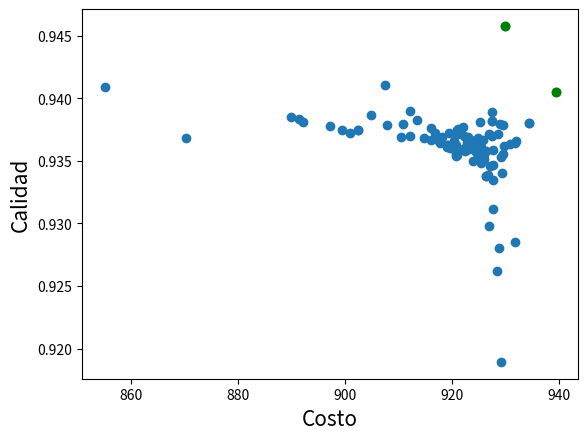

Write Python code to recreate this figure.
# Program Name: NSGA-II.py
# Description: This is a python implementation of Prof. Kalyanmoy Deb's popular NSGA-II algorithm
# Author: Haris Ali Khan 
# [redacted]

#Importing required modules
import math
import random
import matplotlib.pyplot as plt
import numpy as np

def tiempo_total(pop):
    total_tiempo = []
    for i in range(pop_size):
        temp = 0
        for j in range(num_actividades):
            temp = temp + pop[i][j]
        total_tiempo.append(temp)    
    return total_tiempo

def costo_actividad(act, tiempo):
    costo_crash = actividades[act][1][1]
    costo_normal = actividades[act][1][0] # Normal es menor, por eso está en 0
    tiempo_crash = actividades[act][0][0]
    tiempo_normal = actividades[act][0][1]
    a = costo_crash - costo_normal / (tiempo_crash ** 2 - (tiempo_normal ** 2))
    b = ((costo_normal * (tiempo_crash ** 2) ) - (costo_crash * (tiempo_normal ** 2))) / (tiempo_crash ** 2 - (tiempo_normal**2)) 
    costo = a * (tiempo) + b
    return costo

def costo_total(pop):
    total_costo = []
    for i in range(len(pop)):
        temp = 0
        for j in range(num_actividades):
            c = costo_actividad(j, pop[i][j])
            temp = temp + pop[i][j]
        total_costo.append(temp)    
    return total_costo

def calidad_actividad(act, tiempo):
    tiempo_crash = actividades[act][0][0]
    tiempo_normal = actividades[act][0][1]
    calidad_crash = actividades[act][2][0]
    calidad_normal = actividades[act][2][1]
    m = (calidad_crash - calidad_normal) / (tiempo_crash  - tiempo_normal) 
    n = ((calidad_normal * tiempo_crash) - (calidad_crash * (tiempo_normal))) / (tiempo_crash - (tiempo_normal)) 
    calidad = -1 * (m * (tiempo) + n)
    
    return calidad

def calidad_total(pop):
    total_calidad = []
    for i in range(len(pop)):
        temp = 0
        for j in range(num_actividades):
            c = calidad_actividad(j, pop[i][j])
            temp = temp + c
        temp = temp / num_actividades   
        total_calidad.append(temp)    
    return total_calidad

#Function to find index of list
def index_of(a,list):
    for i in range(0,len(list)):
        if list[i] == a:
            return i
    return -1

#Function to sort by values
def sort_by_values(list1, values):
    sorted_list = []
    while(len(sorted_list)!=len(list1)):
        if index_of(min(values),values) in list1:
            sorted_list.append(index_of(min(values),values))
        values[index_of(min(values),values)] = math.inf
    return sorted_list

#Function to carry out NSGA-II's fast non dominated sort
def fast_non_dominated_sort(values1, values2):
    S=[[] for i in range(0,len(values1))]
    front = [[]]
    n=[0 for i in range(0,len(values1))]
    rank = [0 for i in range(0, len(values1))]

    for p in range(0,len(values1)):
        S[p]=[]
        n[p]=0
        for q in range(0, len(values1)):
            if (values1[p] > values1[q] and values2[p] > values2[q]) or (values1[p] >= values1[q] and values2[p] > values2[q]) or (values1[p] > values1[q] and values2[p] >= values2[q]):
                if q not in S[p]:
                    S[p].append(q)
            elif (values1[q] > values1[p] and values2[q] > values2[p]) or (values1[q] >= values1[p] and values2[q] > values2[p]) or (values1[q] > values1[p] and values2[q] >= values2[p]):
                n[p] = n[p] + 1
        if n[p]==0:
            rank[p] = 0
            if p not in front[0]:
                front[0].append(p)

    i = 0
    while(front[i] != []):
        Q=[]
        for p in front[i]:
            for q in S[p]:
                n[q] =n[q] - 1
                if( n[q]==0):
                    rank[q]=i+1
                    if q not in Q:
                        Q.append(q)
        i = i+1
        front.append(Q)

    del front[len(front)-1]
    return front

#Function to calculate crowding distance
def crowding_distance(values1, values2, front):
    distance = [0 for i in range(0,len(front))]
    sorted1 = sort_by_values(front, values1[:])
    sorted2 = sort_by_values(front, values2[:])
    distance[0] = 4444444444444444
    distance[len(front) - 1] = 4444444444444444
    for k in range(1,len(front)-1):
        distance[k] = distance[k]+ (values1[sorted1[k+1]] - values2[sorted1[k-1]])/(max(values1)-min(values1))
    for k in range(1,len(front)-1):
        distance[k] = distance[k]+ (values1[sorted2[k+1]] - values2[sorted2[k-1]])/(max(values2)-min(values2))
    return distance

#Function to carry out the crossover
def crossover(a,b):
    r=random.random()
    if r>0.5:
        temp_actividad = []
        for i in range(num_actividades):
            temp = (a[i] + b[i]) / 2
            temp_actividad.append(temp)
        return mutation(temp_actividad)
    else:
        temp_actividad = []
        for i in range(num_actividades):
            temp = (a[i] - b[i]) / 2
            temp_actividad.append(temp)
        return mutation(temp_actividad)

#Function to carry out the mutation operator
def mutation(solution):
    mutation_prob = random.random()
    if mutation_prob <0.8:
        solution = []
        for j in range(num_actividades):
            tiempo = np.random.uniform(low=actividades[j][0][0], high=actividades[j][0][1])
            costo = costo_actividad(j, tiempo)        
            calidad = calidad_actividad(j, tiempo)
            solution.append(tiempo)
    return solution

#Main program starts here
pop_size = 100
max_gen = 100
num_variables = 3
num_actividades = 11
solution = []
# Limites de cada una de las actividades en orden Tiempo, Costo y calidad
actividades = [[[30,60],[6432.20, 6752.10], [-0.9,-1]],
               [[300,450],[2842, 4197], [-0.7,-1]],
               [[12,30],[2335.95, 2352.18 ], [-0.8,-1]],
               [[36,66],[10398.44, 10538.24], [-0.8,-1]],
               [[39,69],[15701.35, 15716.85], [-0.7,-1]],
               [[39,69],[1964.82, 1972.42], [-0.7,-1]],
               [[60,102],[6776.74, 6831.20], [-0.3,-1]],
               [[9,36],[11625.70, 11637.42], [-0.75,-1]],
               [[15,42],[6744.78, 6746.85], [-0.4,-1]],
               [[18,45],[1090.29, 1091.32], [-0.5,-1]],
               [[18,42],[8782.17, 8789.79], [-0.9,-1]]]

for i in range(pop_size):
    sol = []
    for j in range(num_actividades):
        tiempo = np.random.uniform(low=actividades[j][0][0], high=actividades[j][0][1])
        sol.append(tiempo)
    solution.append(sol)

gen_no=0
while(gen_no<max_gen):
    function1_values = tiempo_total(solution)
    function2_values = costo_total(solution)
    function3_values = calidad_total(solution)
    non_dominated_sorted_solution = fast_non_dominated_sort(function2_values[:],function3_values[:])
    crowding_distance_values=[]
    for i in range(0,len(non_dominated_sorted_solution)):
        crowding_distance_values.append(crowding_distance(function2_values[:],function3_values[:],non_dominated_sorted_solution[i][:]))
    solution2= solution[:]
    #Generating offsprings
    while(len(solution2)!=2*pop_size):
        a1 = random.randint(0,pop_size-1)
        b1 = random.randint(0,pop_size-1)
        solution2.append(crossover(solution[a1],solution[b1]))
    function1_values2 = tiempo_total(solution2)
    function2_values2 = costo_total(solution2)
    function3_values2 = calidad_total(solution2)
    non_dominated_sorted_solution2 = fast_non_dominated_sort(function2_values2[:],function3_values2[:])
    crowding_distance_values2=[]
    for i in range(0,len(non_dominated_sorted_solution2)):
        crowding_distance_values2.append(crowding_distance(function2_values2[:],function3_values2[:],non_dominated_sorted_solution2[i][:]))
    new_solution= []
    for i in range(0,len(non_dominated_sorted_solution2)):
        non_dominated_sorted_solution2_1 = [index_of(non_dominated_sorted_solution2[i][j],non_dominated_sorted_solution2[i] ) for j in range(0,len(non_dominated_sorted_solution2[i]))]
        front22 = sort_by_values(non_dominated_sorted_solution2_1[:], crowding_distance_values2[i][:])
        front = [non_dominated_sorted_solution2[i][front22[j]] for j in range(0,len(non_dominated_sorted_solution2[i]))]
        front.reverse()
        for value in front:
            new_solution.append(value)
            if(len(new_solution)==pop_size):
                break
        if (len(new_solution) == pop_size):
            break
    solution = [solution2[i] for i in new_solution]
    gen_no = gen_no + 1

#Lets plot the final front now
function1 = [i for i in function2_values]
function2 = [j for j in function3_values]

# Frente pareto
f2frente = []
f3frente = []

for valuez in non_dominated_sorted_solution[0]:
        val = [solution[valuez]]
        print(val)
        f2 = costo_total(val)
        f2frente.append(f2)
        f3 =  calidad_total(val)
        f3frente.append(f3)


plt.xlabel('Costo', fontsize=15)
plt.ylabel('Calidad', fontsize=15)
plt.scatter(function1, function2)
plt.scatter(f2frente, f3frente, color='green')
plt.show() 

#fig, (ax1, ax2) = plt.subplots(2)
#fig.suptitle('Vertically stacked subplots')
#ax1.scatter(function1, function2)
#ax2.scatter(f2frente, f3frente, color='green')
#plt.show()